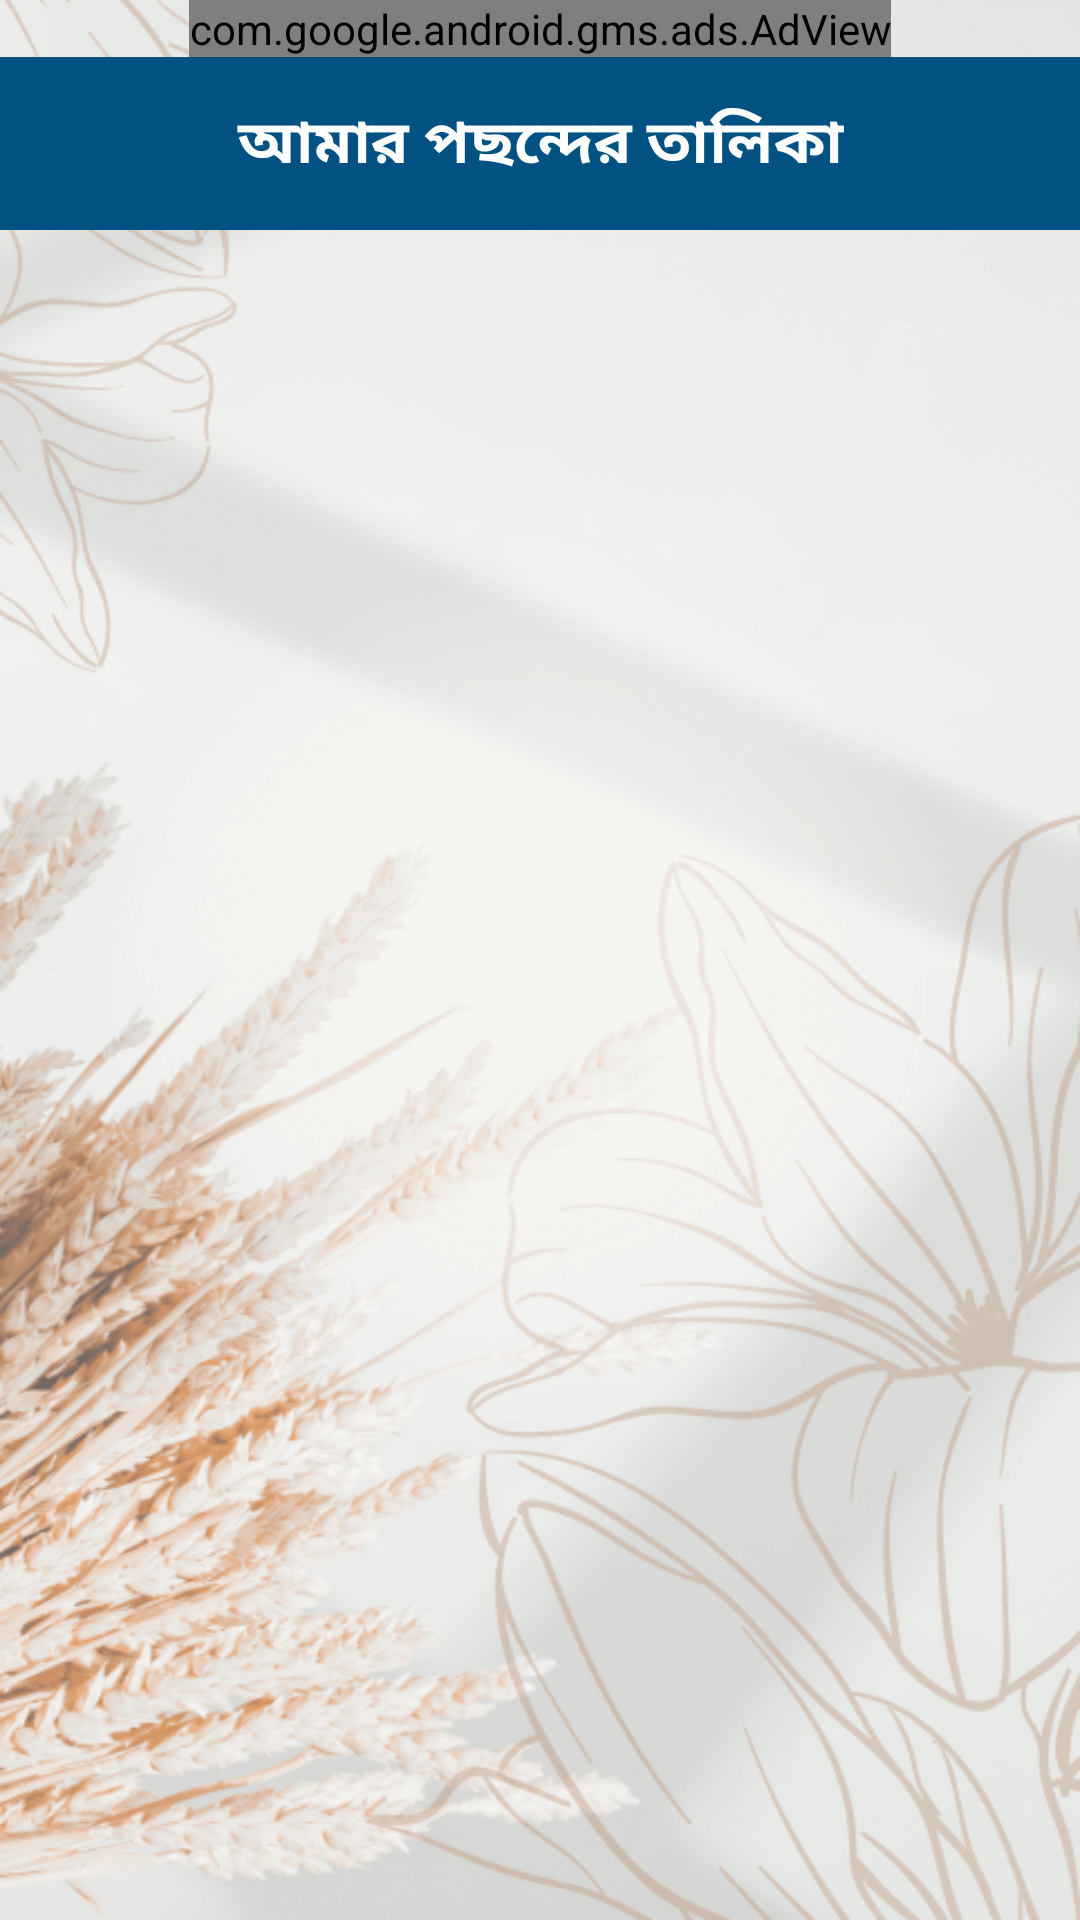

Android layout source for this screen:
<!-- AndroidManifest.xml: application theme Theme.Sahihhadisekudsi -->
<!-- res/layout/activity_favorites.xml -->
<?xml version="1.0" encoding="utf-8"?>
<RelativeLayout
xmlns:android="http://schemas.android.com/apk/res/android"
xmlns:app="http://schemas.android.com/apk/res-auto"
xmlns:tools="http://schemas.android.com/tools"
xmlns:ads="http://schemas.android.com/apk/res-auto"
android:layout_width="match_parent"
android:layout_height="match_parent"
android:background="@drawable/circle_background"
tools:context=".Favorites">
<com.google.android.gms.ads.AdView
    xmlns:ads="http://schemas.android.com/apk/res-auto"
    android:id="@+id/adView"
    android:layout_width="wrap_content"
    android:layout_height="wrap_content"
    android:layout_centerHorizontal="true"
    android:layout_alignParentTop="true"
    ads:adSize="BANNER"
    ads:adUnitId="@string/app_banner">
</com.google.android.gms.ads.AdView>
    <TextView
        android:layout_below="@+id/adView"
        android:gravity="center"
        android:padding="14dp"
        android:id="@+id/main"
        android:background="#015283"
        android:text="আমার পছন্দের তালিকা"
        android:layout_width="match_parent"
        android:layout_height="wrap_content"
        android:textColor="@color/white"
        android:textSize="20sp"
        android:textStyle="bold"
        android:fontFamily="@font/lisabojcharulota" />

    <TextView
        android:id="@+id/emptyState"
        android:layout_below="@+id/main"
        android:layout_width="match_parent"
        android:layout_height="wrap_content"
        android:layout_marginTop="60dp"
        android:fontFamily="@font/lisabojcharulota"
        android:gravity="center"
        android:padding="20dp"
        android:text="এখনো কোনো বিষয় পছন্দের তালিকায় যোগ করা হয়নি।\nযেকোনো লেখা খুলে ♥ আইকনে চাপ দিয়ে যোগ করুন।"
        android:textColor="@color/textSecondary"
        android:textSize="15sp"
        android:visibility="gone" />

<ScrollView
    android:layout_below="@+id/main"
    android:layout_width="match_parent"
    android:layout_height="match_parent">
    <LinearLayout
        android:id="@+id/favoritesContainer"
        android:padding="15dp"
        android:orientation="vertical"
        android:layout_width="match_parent"
        android:layout_height="wrap_content">

    </LinearLayout>
</ScrollView>
</RelativeLayout>
<!-- resources referenced by this layout -->
<resources>
  <color name="textSecondary">#5c6b66</color>
  <color name="white">#FFFFFFFF</color>
  <!-- drawable circle_background: png bitmap (drawable, 123472 bytes) -->
  <string name="app_banner">ca-app-pub-4780179345311976/7227967727</string>
  <style name="Theme.Sahihhadisekudsi" parent="Theme.MaterialComponents.DayNight.NoActionBar">
          
          <item name="colorPrimary">@color/purple_500</item>
          <item name="colorPrimaryVariant">@color/purple_700</item>
          <item name="colorOnPrimary">@color/white</item>
          
          <item name="colorSecondary">@color/teal_200</item>
          <item name="colorSecondaryVariant">@color/teal_700</item>
          <item name="colorOnSecondary">@color/black</item>
          
          <item name="android:statusBarColor" tools:targetApi="l">?attr/colorPrimaryVariant</item>
          
      </style>
  <color name="purple_500">#FF6200EE</color>
  <color name="purple_700">#FF3700B3</color>
  <color name="teal_200">#FF03DAC5</color>
  <color name="teal_700">#FF018786</color>
  <color name="black">#FF000000</color>
</resources>
